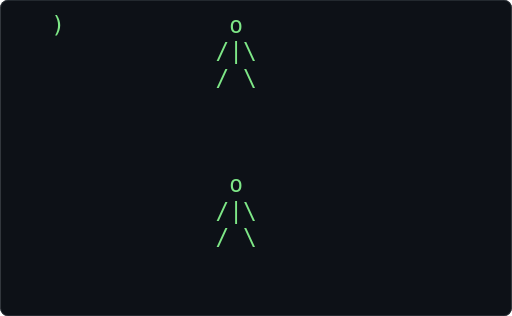
t = 0.00 s
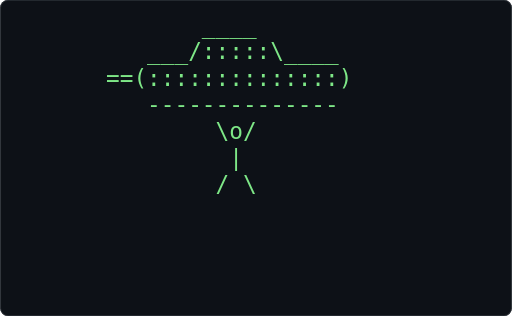
t = 0.94 s
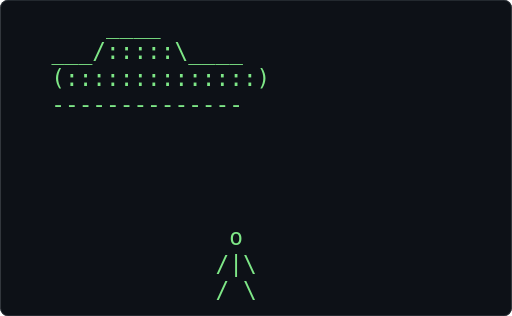
t = 1.89 s
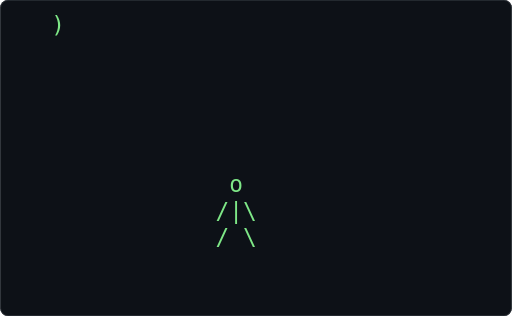
t = 2.83 s
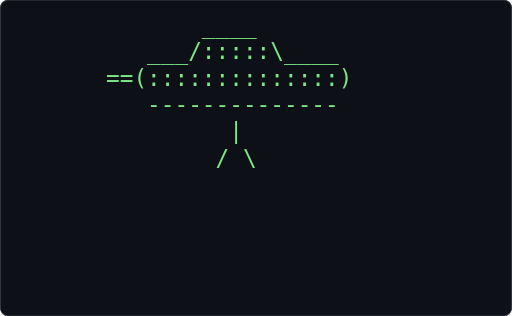
t = 3.77 s
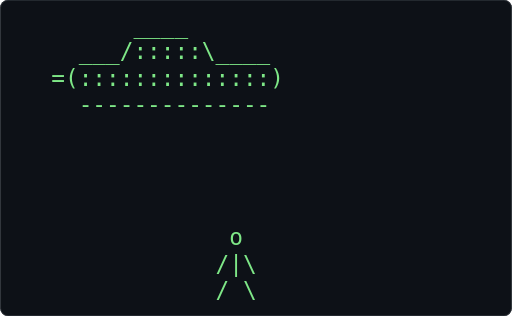
t = 4.72 s

The animated SVG that drew these frames (rendered in a browser with its animation timeline set to each time). Animation: 1 CSS @keyframes rule; one cycle of 5.66 s, repeats indefinitely.

<svg xmlns="http://www.w3.org/2000/svg" width="680" height="420" viewBox="0 0 680 420" role="img" aria-label="Terminal playing an ASCII animation of spaceship">
<style>.f{opacity:0;animation:blink 2.868s steps(1,end) infinite}.f:first-of-type{opacity:1}@keyframes blink{0%{opacity:1}2.703%{opacity:0}100%{opacity:0}}@media (prefers-reduced-motion: reduce){.f{animation:none}.f:first-of-type{opacity:1}}text{font-family:ui-monospace,SFMono-Regular,'DejaVu Sans Mono',Menlo,Consolas,monospace;font-size:12px;white-space:pre}</style>
<rect width="680" height="420" rx="10" fill="#0d1117"/>
<rect x="0.5" y="0.5" width="679" height="419" rx="10" fill="none" stroke="#30363d"/>
<g transform="translate(67.90 16.00) scale(2.5195)">
<g class="f" style="animation-delay:-0.0000s">
<text x="0" y="11" fill="#7ee787" xml:space="preserve">
<tspan x="0" dy="0">             o</tspan>
<tspan x="0" dy="14">            /|\</tspan>
<tspan x="0" dy="14">            / \</tspan>
<tspan x="0" dy="14"> </tspan>
<tspan x="0" dy="14"> </tspan>
<tspan x="0" dy="14"> </tspan>
<tspan x="0" dy="14"> </tspan>
<tspan x="0" dy="14"> </tspan>
<tspan x="0" dy="14"> </tspan>
<tspan x="0" dy="14"> </tspan>
<tspan x="0" dy="14"> </tspan>
</text></g>
<g class="f" style="animation-delay:-0.0775s">
<text x="0" y="11" fill="#7ee787" xml:space="preserve">
<tspan x="0" dy="0">)</tspan>
<tspan x="0" dy="14"> </tspan>
<tspan x="0" dy="14"> </tspan>
<tspan x="0" dy="14"> </tspan>
<tspan x="0" dy="14"> </tspan>
<tspan x="0" dy="14"> </tspan>
<tspan x="0" dy="14">             o</tspan>
<tspan x="0" dy="14">            /|\</tspan>
<tspan x="0" dy="14">            / \</tspan>
<tspan x="0" dy="14"> </tspan>
<tspan x="0" dy="14"> </tspan>
</text></g>
<g class="f" style="animation-delay:-0.1550s">
<text x="0" y="11" fill="#7ee787" xml:space="preserve">
<tspan x="0" dy="0">_</tspan>
<tspan x="0" dy="14">:)</tspan>
<tspan x="0" dy="14">-</tspan>
<tspan x="0" dy="14"> </tspan>
<tspan x="0" dy="14"> </tspan>
<tspan x="0" dy="14"> </tspan>
<tspan x="0" dy="14"> </tspan>
<tspan x="0" dy="14">             o</tspan>
<tspan x="0" dy="14">            /|\</tspan>
<tspan x="0" dy="14">            / \</tspan>
<tspan x="0" dy="14"> </tspan>
</text></g>
<g class="f" style="animation-delay:-0.2326s">
<text x="0" y="11" fill="#7ee787" xml:space="preserve">
<tspan x="0" dy="0">__</tspan>
<tspan x="0" dy="14">::)</tspan>
<tspan x="0" dy="14">--</tspan>
<tspan x="0" dy="14"> </tspan>
<tspan x="0" dy="14"> </tspan>
<tspan x="0" dy="14"> </tspan>
<tspan x="0" dy="14"> </tspan>
<tspan x="0" dy="14">             o</tspan>
<tspan x="0" dy="14">            /|\</tspan>
<tspan x="0" dy="14">            / \</tspan>
<tspan x="0" dy="14"> </tspan>
</text></g>
<g class="f" style="animation-delay:-0.3101s">
<text x="0" y="11" fill="#7ee787" xml:space="preserve">
<tspan x="0" dy="0">___</tspan>
<tspan x="0" dy="14">:::)</tspan>
<tspan x="0" dy="14">---</tspan>
<tspan x="0" dy="14"> </tspan>
<tspan x="0" dy="14"> </tspan>
<tspan x="0" dy="14"> </tspan>
<tspan x="0" dy="14"> </tspan>
<tspan x="0" dy="14">             o</tspan>
<tspan x="0" dy="14">            /|\</tspan>
<tspan x="0" dy="14">            / \</tspan>
<tspan x="0" dy="14"> </tspan>
</text></g>
<g class="f" style="animation-delay:-0.3876s">
<text x="0" y="11" fill="#7ee787" xml:space="preserve">
<tspan x="0" dy="0">____</tspan>
<tspan x="0" dy="14">::::)</tspan>
<tspan x="0" dy="14">----</tspan>
<tspan x="0" dy="14"> </tspan>
<tspan x="0" dy="14"> </tspan>
<tspan x="0" dy="14"> </tspan>
<tspan x="0" dy="14"> </tspan>
<tspan x="0" dy="14">             o</tspan>
<tspan x="0" dy="14">            /|\</tspan>
<tspan x="0" dy="14">            / \</tspan>
<tspan x="0" dy="14"> </tspan>
</text></g>
<g class="f" style="animation-delay:-0.4651s">
<text x="0" y="11" fill="#7ee787" xml:space="preserve">
<tspan x="0" dy="0">\____</tspan>
<tspan x="0" dy="14">:::::)</tspan>
<tspan x="0" dy="14">-----</tspan>
<tspan x="0" dy="14"> </tspan>
<tspan x="0" dy="14"> </tspan>
<tspan x="0" dy="14"> </tspan>
<tspan x="0" dy="14"> </tspan>
<tspan x="0" dy="14">             o</tspan>
<tspan x="0" dy="14">            /|\</tspan>
<tspan x="0" dy="14">            / \</tspan>
<tspan x="0" dy="14"> </tspan>
</text></g>
<g class="f" style="animation-delay:-0.5426s">
<text x="0" y="11" fill="#7ee787" xml:space="preserve">
<tspan x="0" dy="0">:\____</tspan>
<tspan x="0" dy="14">::::::)</tspan>
<tspan x="0" dy="14">------</tspan>
<tspan x="0" dy="14"> </tspan>
<tspan x="0" dy="14"> </tspan>
<tspan x="0" dy="14"> </tspan>
<tspan x="0" dy="14"> </tspan>
<tspan x="0" dy="14">             o</tspan>
<tspan x="0" dy="14">            /|\</tspan>
<tspan x="0" dy="14">            / \</tspan>
<tspan x="0" dy="14"> </tspan>
</text></g>
<g class="f" style="animation-delay:-0.6202s">
<text x="0" y="11" fill="#7ee787" xml:space="preserve">
<tspan x="0" dy="0">__</tspan>
<tspan x="0" dy="14">:::\____</tspan>
<tspan x="0" dy="14">::::::::)</tspan>
<tspan x="0" dy="14">--------</tspan>
<tspan x="0" dy="14"> </tspan>
<tspan x="0" dy="14"> </tspan>
<tspan x="0" dy="14"> </tspan>
<tspan x="0" dy="14"> </tspan>
<tspan x="0" dy="14">             o</tspan>
<tspan x="0" dy="14">            /|\</tspan>
<tspan x="0" dy="14">            / \</tspan>
</text></g>
<g class="f" style="animation-delay:-0.6977s">
<text x="0" y="11" fill="#7ee787" xml:space="preserve">
<tspan x="0" dy="0">____</tspan>
<tspan x="0" dy="14">:::::\____</tspan>
<tspan x="0" dy="14">::::::::::)</tspan>
<tspan x="0" dy="14">----------</tspan>
<tspan x="0" dy="14"> </tspan>
<tspan x="0" dy="14"> </tspan>
<tspan x="0" dy="14"> </tspan>
<tspan x="0" dy="14"> </tspan>
<tspan x="0" dy="14">             o</tspan>
<tspan x="0" dy="14">            /|\</tspan>
<tspan x="0" dy="14">            / \</tspan>
</text></g>
<g class="f" style="animation-delay:-0.7752s">
<text x="0" y="11" fill="#7ee787" xml:space="preserve">
<tspan x="0" dy="0"> ____</tspan>
<tspan x="0" dy="14">/:::::\____</tspan>
<tspan x="0" dy="14">:::::::::::)</tspan>
<tspan x="0" dy="14">-----------</tspan>
<tspan x="0" dy="14"> </tspan>
<tspan x="0" dy="14"> </tspan>
<tspan x="0" dy="14"> </tspan>
<tspan x="0" dy="14"> </tspan>
<tspan x="0" dy="14">             o</tspan>
<tspan x="0" dy="14">            /|\</tspan>
<tspan x="0" dy="14">            / \</tspan>
</text></g>
<g class="f" style="animation-delay:-0.8527s">
<text x="0" y="11" fill="#7ee787" xml:space="preserve">
<tspan x="0" dy="0">   ____</tspan>
<tspan x="0" dy="14">__/:::::\____</tspan>
<tspan x="0" dy="14">:::::::::::::)</tspan>
<tspan x="0" dy="14">-------------</tspan>
<tspan x="0" dy="14"> </tspan>
<tspan x="0" dy="14"> </tspan>
<tspan x="0" dy="14"> </tspan>
<tspan x="0" dy="14"> </tspan>
<tspan x="0" dy="14">             o</tspan>
<tspan x="0" dy="14">            /|\</tspan>
<tspan x="0" dy="14">            / \</tspan>
</text></g>
<g class="f" style="animation-delay:-0.9302s">
<text x="0" y="11" fill="#7ee787" xml:space="preserve">
<tspan x="0" dy="0">    ____</tspan>
<tspan x="0" dy="14">___/:::::\____</tspan>
<tspan x="0" dy="14">::::::::::::::)</tspan>
<tspan x="0" dy="14">--------------</tspan>
<tspan x="0" dy="14"> </tspan>
<tspan x="0" dy="14"> </tspan>
<tspan x="0" dy="14"> </tspan>
<tspan x="0" dy="14"> </tspan>
<tspan x="0" dy="14">             o</tspan>
<tspan x="0" dy="14">            /|\</tspan>
<tspan x="0" dy="14">            / \</tspan>
</text></g>
<g class="f" style="animation-delay:-1.0078s">
<text x="0" y="11" fill="#7ee787" xml:space="preserve">
<tspan x="0" dy="0">    ____</tspan>
<tspan x="0" dy="14">___/:::::\____</tspan>
<tspan x="0" dy="14">(::::::::::::::)</tspan>
<tspan x="0" dy="14">--------------</tspan>
<tspan x="0" dy="14"> </tspan>
<tspan x="0" dy="14"> </tspan>
<tspan x="0" dy="14"> </tspan>
<tspan x="0" dy="14"> </tspan>
<tspan x="0" dy="14">             o</tspan>
<tspan x="0" dy="14">            /|\</tspan>
<tspan x="0" dy="14">            / \</tspan>
</text></g>
<g class="f" style="animation-delay:-1.0853s">
<text x="0" y="11" fill="#7ee787" xml:space="preserve">
<tspan x="0" dy="0">      ____</tspan>
<tspan x="0" dy="14">  ___/:::::\____</tspan>
<tspan x="0" dy="14">=(::::::::::::::)</tspan>
<tspan x="0" dy="14">  --------------</tspan>
<tspan x="0" dy="14"> </tspan>
<tspan x="0" dy="14"> </tspan>
<tspan x="0" dy="14"> </tspan>
<tspan x="0" dy="14"> </tspan>
<tspan x="0" dy="14">             o</tspan>
<tspan x="0" dy="14">            /|\</tspan>
<tspan x="0" dy="14">            / \</tspan>
</text></g>
<g class="f" style="animation-delay:-1.1628s">
<text x="0" y="11" fill="#7ee787" xml:space="preserve">
<tspan x="0" dy="0">        ____</tspan>
<tspan x="0" dy="14">    ___/:::::\____</tspan>
<tspan x="0" dy="14"> ==(::::::::::::::)</tspan>
<tspan x="0" dy="14">    --------------</tspan>
<tspan x="0" dy="14"> </tspan>
<tspan x="0" dy="14"> </tspan>
<tspan x="0" dy="14"> </tspan>
<tspan x="0" dy="14"> </tspan>
<tspan x="0" dy="14">             o</tspan>
<tspan x="0" dy="14">            /|\</tspan>
<tspan x="0" dy="14">            / \</tspan>
</text></g>
<g class="f" style="animation-delay:-1.2403s">
<text x="0" y="11" fill="#7ee787" xml:space="preserve">
<tspan x="0" dy="0">         ____</tspan>
<tspan x="0" dy="14">     ___/:::::\____</tspan>
<tspan x="0" dy="14">  ==(::::::::::::::)</tspan>
<tspan x="0" dy="14">     --------------</tspan>
<tspan x="0" dy="14"> </tspan>
<tspan x="0" dy="14"> </tspan>
<tspan x="0" dy="14"> </tspan>
<tspan x="0" dy="14"> </tspan>
<tspan x="0" dy="14">             o</tspan>
<tspan x="0" dy="14">            /|\</tspan>
<tspan x="0" dy="14">            / \</tspan>
</text></g>
<g class="f" style="animation-delay:-1.3178s">
<text x="0" y="11" fill="#7ee787" xml:space="preserve">
<tspan x="0" dy="0">          ____</tspan>
<tspan x="0" dy="14">      ___/:::::\____</tspan>
<tspan x="0" dy="14">   ==(::::::::::::::)</tspan>
<tspan x="0" dy="14">      --------------</tspan>
<tspan x="0" dy="14"> </tspan>
<tspan x="0" dy="14"> </tspan>
<tspan x="0" dy="14"> </tspan>
<tspan x="0" dy="14"> </tspan>
<tspan x="0" dy="14">             o</tspan>
<tspan x="0" dy="14">            /|\</tspan>
<tspan x="0" dy="14">            / \</tspan>
</text></g>
<g class="f" style="animation-delay:-1.3953s">
<text x="0" y="11" fill="#7ee787" xml:space="preserve">
<tspan x="0" dy="0">           ____</tspan>
<tspan x="0" dy="14">       ___/:::::\____</tspan>
<tspan x="0" dy="14">    ==(::::::::::::::)</tspan>
<tspan x="0" dy="14">       --------------</tspan>
<tspan x="0" dy="14"> </tspan>
<tspan x="0" dy="14"> </tspan>
<tspan x="0" dy="14"> </tspan>
<tspan x="0" dy="14"> </tspan>
<tspan x="0" dy="14">             o</tspan>
<tspan x="0" dy="14">            /|\</tspan>
<tspan x="0" dy="14">            / \</tspan>
</text></g>
<g class="f" style="animation-delay:-1.4729s">
<text x="0" y="11" fill="#7ee787" xml:space="preserve">
<tspan x="0" dy="0">           ____</tspan>
<tspan x="0" dy="14">       ___/:::::\____</tspan>
<tspan x="0" dy="14">    ==(::::::::::::::)</tspan>
<tspan x="0" dy="14">       --------------</tspan>
<tspan x="0" dy="14">        ||||||||||||</tspan>
<tspan x="0" dy="14">        ||||||||||||</tspan>
<tspan x="0" dy="14">        ||||||||||||</tspan>
<tspan x="0" dy="14">        ||||||||||||</tspan>
<tspan x="0" dy="14">             o</tspan>
<tspan x="0" dy="14">            /|\</tspan>
<tspan x="0" dy="14">            / \</tspan>
</text></g>
<g class="f" style="animation-delay:-1.5504s">
<text x="0" y="11" fill="#7ee787" xml:space="preserve">
<tspan x="0" dy="0">           ____</tspan>
<tspan x="0" dy="14">       ___/:::::\____</tspan>
<tspan x="0" dy="14">    ==(::::::::::::::)</tspan>
<tspan x="0" dy="14">       --------------</tspan>
<tspan x="0" dy="14">         ||||||||||</tspan>
<tspan x="0" dy="14">         ||||||||||</tspan>
<tspan x="0" dy="14">         ||||||||||</tspan>
<tspan x="0" dy="14">         ||||||||||</tspan>
<tspan x="0" dy="14">             o</tspan>
<tspan x="0" dy="14">            /|\</tspan>
<tspan x="0" dy="14">            / \</tspan>
</text></g>
<g class="f" style="animation-delay:-1.6279s">
<text x="0" y="11" fill="#7ee787" xml:space="preserve">
<tspan x="0" dy="0">           ____</tspan>
<tspan x="0" dy="14">       ___/:::::\____</tspan>
<tspan x="0" dy="14">    ==(::::::::::::::)</tspan>
<tspan x="0" dy="14">       --------------</tspan>
<tspan x="0" dy="14">           |||||</tspan>
<tspan x="0" dy="14">           |||||</tspan>
<tspan x="0" dy="14">           |||||</tspan>
<tspan x="0" dy="14">           |||||</tspan>
<tspan x="0" dy="14">            -o-</tspan>
<tspan x="0" dy="14">            /|\</tspan>
<tspan x="0" dy="14">            / \</tspan>
</text></g>
<g class="f" style="animation-delay:-1.7054s">
<text x="0" y="11" fill="#7ee787" xml:space="preserve">
<tspan x="0" dy="0">           ____</tspan>
<tspan x="0" dy="14">       ___/:::::\____</tspan>
<tspan x="0" dy="14">    ==(::::::::::::::)</tspan>
<tspan x="0" dy="14">       --------------</tspan>
<tspan x="0" dy="14">           |||||</tspan>
<tspan x="0" dy="14">           |||||</tspan>
<tspan x="0" dy="14">           |||||</tspan>
<tspan x="0" dy="14">            \o/</tspan>
<tspan x="0" dy="14">             |</tspan>
<tspan x="0" dy="14">            / \</tspan>
<tspan x="0" dy="14"> </tspan>
</text></g>
<g class="f" style="animation-delay:-1.7829s">
<text x="0" y="11" fill="#7ee787" xml:space="preserve">
<tspan x="0" dy="0">           ____</tspan>
<tspan x="0" dy="14">       ___/:::::\____</tspan>
<tspan x="0" dy="14">    ==(::::::::::::::)</tspan>
<tspan x="0" dy="14">       --------------</tspan>
<tspan x="0" dy="14">           |||||</tspan>
<tspan x="0" dy="14">           |||||</tspan>
<tspan x="0" dy="14">            \o/</tspan>
<tspan x="0" dy="14">             |</tspan>
<tspan x="0" dy="14">            / \</tspan>
<tspan x="0" dy="14"> </tspan>
<tspan x="0" dy="14"> </tspan>
</text></g>
<g class="f" style="animation-delay:-1.8605s">
<text x="0" y="11" fill="#7ee787" xml:space="preserve">
<tspan x="0" dy="0">           ____</tspan>
<tspan x="0" dy="14">       ___/:::::\____</tspan>
<tspan x="0" dy="14">    ==(::::::::::::::)</tspan>
<tspan x="0" dy="14">       --------------</tspan>
<tspan x="0" dy="14">           |||||</tspan>
<tspan x="0" dy="14">            \o/</tspan>
<tspan x="0" dy="14">             |</tspan>
<tspan x="0" dy="14">            / \</tspan>
<tspan x="0" dy="14"> </tspan>
<tspan x="0" dy="14"> </tspan>
<tspan x="0" dy="14"> </tspan>
</text></g>
<g class="f" style="animation-delay:-1.9380s">
<text x="0" y="11" fill="#7ee787" xml:space="preserve">
<tspan x="0" dy="0">           ____</tspan>
<tspan x="0" dy="14">       ___/:::::\____</tspan>
<tspan x="0" dy="14">    ==(::::::::::::::)</tspan>
<tspan x="0" dy="14">       --------------</tspan>
<tspan x="0" dy="14">            \o/</tspan>
<tspan x="0" dy="14">             |</tspan>
<tspan x="0" dy="14">            / \</tspan>
<tspan x="0" dy="14"> </tspan>
<tspan x="0" dy="14"> </tspan>
<tspan x="0" dy="14"> </tspan>
<tspan x="0" dy="14"> </tspan>
</text></g>
<g class="f" style="animation-delay:-2.0155s">
<text x="0" y="11" fill="#7ee787" xml:space="preserve">
<tspan x="0" dy="0">           ____</tspan>
<tspan x="0" dy="14">       ___/:::::\____</tspan>
<tspan x="0" dy="14">    ==(::::::::::::::)</tspan>
<tspan x="0" dy="14">       --------------</tspan>
<tspan x="0" dy="14">             |</tspan>
<tspan x="0" dy="14">            / \</tspan>
<tspan x="0" dy="14"> </tspan>
<tspan x="0" dy="14"> </tspan>
<tspan x="0" dy="14"> </tspan>
<tspan x="0" dy="14"> </tspan>
<tspan x="0" dy="14"> </tspan>
</text></g>
<g class="f" style="animation-delay:-2.0930s">
<text x="0" y="11" fill="#7ee787" xml:space="preserve">
<tspan x="0" dy="0">           ____</tspan>
<tspan x="0" dy="14">       ___/:::::\____</tspan>
<tspan x="0" dy="14">    ==(::::::::::::::)</tspan>
<tspan x="0" dy="14">       --------------</tspan>
<tspan x="0" dy="14">            / \</tspan>
<tspan x="0" dy="14"> </tspan>
<tspan x="0" dy="14"> </tspan>
<tspan x="0" dy="14"> </tspan>
<tspan x="0" dy="14"> </tspan>
<tspan x="0" dy="14"> </tspan>
<tspan x="0" dy="14"> </tspan>
</text></g>
<g class="f" style="animation-delay:-2.1705s">
<text x="0" y="11" fill="#7ee787" xml:space="preserve">
<tspan x="0" dy="0">           ____</tspan>
<tspan x="0" dy="14">       ___/:::::\____</tspan>
<tspan x="0" dy="14">    ==(::::::::::::::)</tspan>
<tspan x="0" dy="14">       --------------</tspan>
<tspan x="0" dy="14"> </tspan>
<tspan x="0" dy="14"> </tspan>
<tspan x="0" dy="14"> </tspan>
<tspan x="0" dy="14"> </tspan>
<tspan x="0" dy="14"> </tspan>
<tspan x="0" dy="14"> </tspan>
<tspan x="0" dy="14"> </tspan>
</text></g>
<g class="f" style="animation-delay:-2.2481s">
<text x="0" y="11" fill="#7ee787" xml:space="preserve">
<tspan x="0" dy="0">            ____</tspan>
<tspan x="0" dy="14">        ___/:::::\____</tspan>
<tspan x="0" dy="14">     ==(::::::::::::::)</tspan>
<tspan x="0" dy="14">        --------------</tspan>
<tspan x="0" dy="14"> </tspan>
<tspan x="0" dy="14"> </tspan>
<tspan x="0" dy="14"> </tspan>
<tspan x="0" dy="14"> </tspan>
<tspan x="0" dy="14"> </tspan>
<tspan x="0" dy="14"> </tspan>
<tspan x="0" dy="14"> </tspan>
</text></g>
<g class="f" style="animation-delay:-2.3256s">
<text x="0" y="11" fill="#7ee787" xml:space="preserve">
<tspan x="0" dy="0">             ____</tspan>
<tspan x="0" dy="14">         ___/:::::\____</tspan>
<tspan x="0" dy="14">      ==(::::::::::::::)</tspan>
<tspan x="0" dy="14">         --------------</tspan>
<tspan x="0" dy="14"> </tspan>
<tspan x="0" dy="14"> </tspan>
<tspan x="0" dy="14"> </tspan>
<tspan x="0" dy="14"> </tspan>
<tspan x="0" dy="14"> </tspan>
<tspan x="0" dy="14"> </tspan>
<tspan x="0" dy="14"> </tspan>
</text></g>
<g class="f" style="animation-delay:-2.4031s">
<text x="0" y="11" fill="#7ee787" xml:space="preserve">
<tspan x="0" dy="0">              ____</tspan>
<tspan x="0" dy="14">          ___/:::::\____</tspan>
<tspan x="0" dy="14">       ==(::::::::::::::)</tspan>
<tspan x="0" dy="14">          --------------</tspan>
<tspan x="0" dy="14"> </tspan>
<tspan x="0" dy="14"> </tspan>
<tspan x="0" dy="14"> </tspan>
<tspan x="0" dy="14"> </tspan>
<tspan x="0" dy="14"> </tspan>
<tspan x="0" dy="14"> </tspan>
<tspan x="0" dy="14"> </tspan>
</text></g>
<g class="f" style="animation-delay:-2.4806s">
<text x="0" y="11" fill="#7ee787" xml:space="preserve">
<tspan x="0" dy="0">               ____</tspan>
<tspan x="0" dy="14">           ___/:::::\____</tspan>
<tspan x="0" dy="14">        ==(::::::::::::::)</tspan>
<tspan x="0" dy="14">           --------------</tspan>
<tspan x="0" dy="14"> </tspan>
<tspan x="0" dy="14"> </tspan>
<tspan x="0" dy="14"> </tspan>
<tspan x="0" dy="14"> </tspan>
<tspan x="0" dy="14"> </tspan>
<tspan x="0" dy="14"> </tspan>
<tspan x="0" dy="14"> </tspan>
</text></g>
<g class="f" style="animation-delay:-2.5581s">
<text x="0" y="11" fill="#7ee787" xml:space="preserve">
<tspan x="0" dy="0">                ____</tspan>
<tspan x="0" dy="14">            ___/:::::\____</tspan>
<tspan x="0" dy="14">         ==(::::::::::::::)</tspan>
<tspan x="0" dy="14">            --------------</tspan>
<tspan x="0" dy="14"> </tspan>
<tspan x="0" dy="14"> </tspan>
<tspan x="0" dy="14"> </tspan>
<tspan x="0" dy="14"> </tspan>
<tspan x="0" dy="14"> </tspan>
<tspan x="0" dy="14"> </tspan>
<tspan x="0" dy="14"> </tspan>
</text></g>
<g class="f" style="animation-delay:-2.6357s">
<text x="0" y="11" fill="#7ee787" xml:space="preserve">
<tspan x="0" dy="0">                 ____</tspan>
<tspan x="0" dy="14">             ___/:::::\____</tspan>
<tspan x="0" dy="14">          ==(::::::::::::::)</tspan>
<tspan x="0" dy="14">             --------------</tspan>
<tspan x="0" dy="14"> </tspan>
<tspan x="0" dy="14"> </tspan>
<tspan x="0" dy="14"> </tspan>
<tspan x="0" dy="14"> </tspan>
<tspan x="0" dy="14"> </tspan>
<tspan x="0" dy="14"> </tspan>
<tspan x="0" dy="14"> </tspan>
</text></g>
<g class="f" style="animation-delay:-2.7132s">
<text x="0" y="11" fill="#7ee787" xml:space="preserve">
<tspan x="0" dy="0">                  ____</tspan>
<tspan x="0" dy="14">              ___/:::::\____</tspan>
<tspan x="0" dy="14">           ==(::::::::::::::)</tspan>
<tspan x="0" dy="14">              --------------</tspan>
<tspan x="0" dy="14"> </tspan>
<tspan x="0" dy="14"> </tspan>
<tspan x="0" dy="14"> </tspan>
<tspan x="0" dy="14"> </tspan>
<tspan x="0" dy="14"> </tspan>
<tspan x="0" dy="14"> </tspan>
<tspan x="0" dy="14"> </tspan>
</text></g>
<g class="f" style="animation-delay:-2.7907s">
<text x="0" y="11" fill="#7ee787" xml:space="preserve">
<tspan x="0" dy="0">                   ____</tspan>
<tspan x="0" dy="14">               ___/:::::\____</tspan>
<tspan x="0" dy="14">            ==(::::::::::::::)</tspan>
<tspan x="0" dy="14">               --------------</tspan>
<tspan x="0" dy="14"> </tspan>
<tspan x="0" dy="14"> </tspan>
<tspan x="0" dy="14"> </tspan>
<tspan x="0" dy="14"> </tspan>
<tspan x="0" dy="14"> </tspan>
<tspan x="0" dy="14"> </tspan>
<tspan x="0" dy="14"> </tspan>
</text></g>
</g>
</svg>
